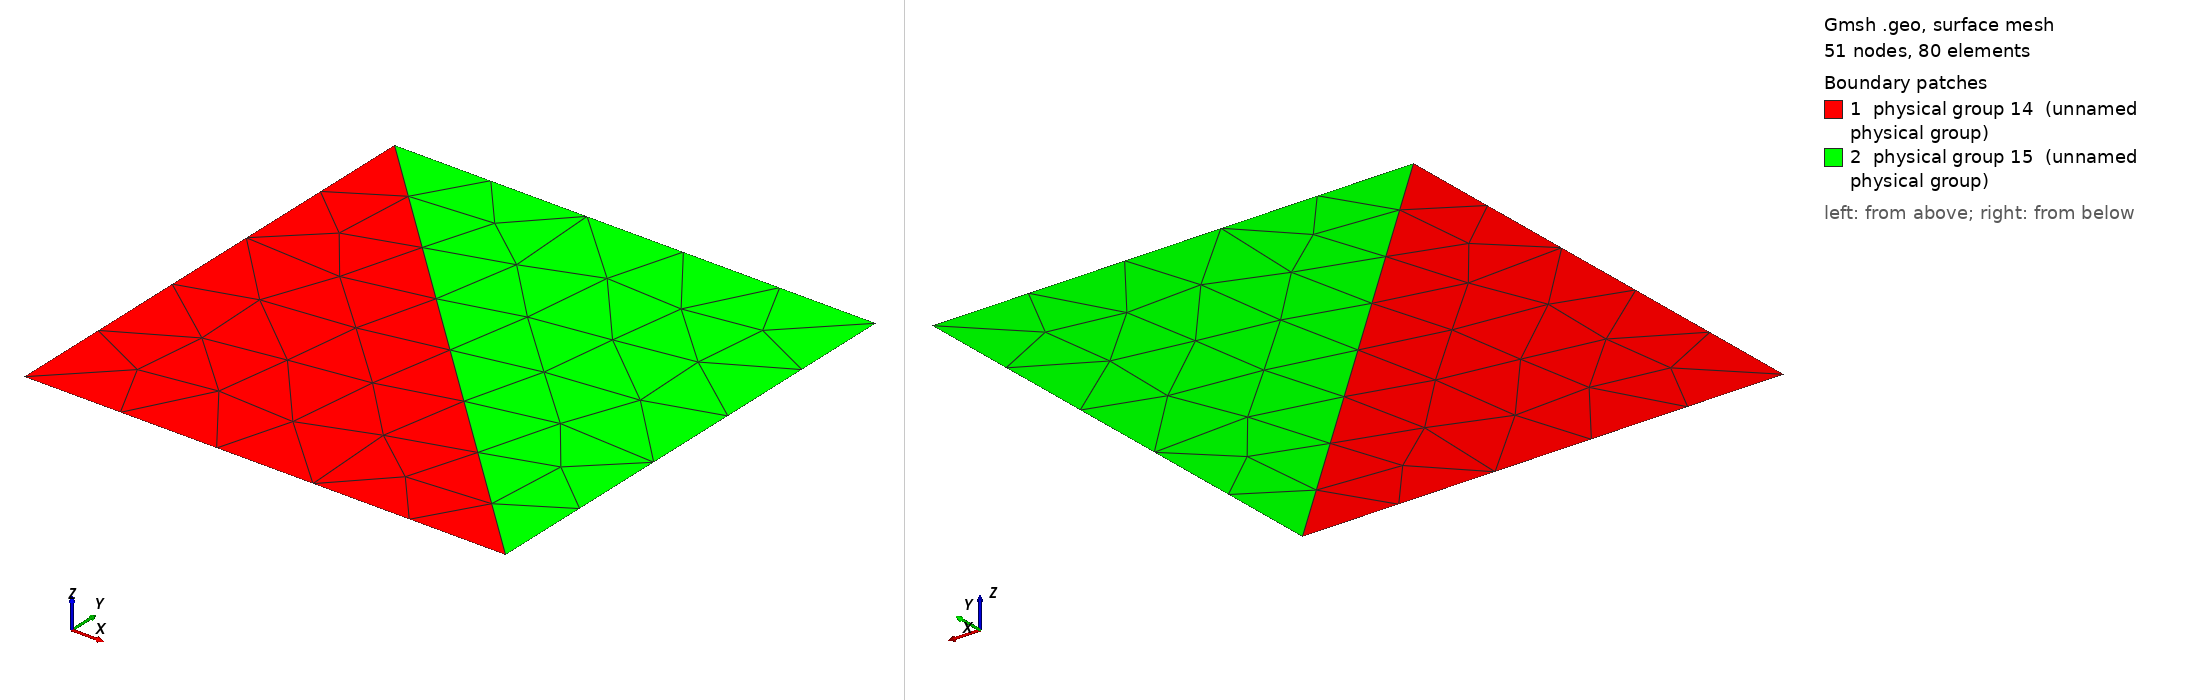

Gmsh geometry script, surface-meshed: 51 nodes, 80 surface elements. Boundary patches (legend numbers): 1 physical group 14 (unnamed physical group), 2 physical group 15 (unnamed physical group). Left view from above one corner, right view from below the opposite corner. Legend entries are the model's physical surfaces. The drawing asked Gmsh for element sizes between 1% and 20% of the model's largest extent; the script's own settings can give other sizes.

=== mesh2surf2.geo (drawn) ===
// Gmsh project created on Fri Jul 24 19:21:47 2015
Point(1) = {0, 0, 0, 1.0};
Point(2) = {1, 0, 0, 1.0};
Point(3) = {1, 1, 0, 1.0};
Point(4) = {0, 1, 0, 1.0};
Line(1) = {1, 2};
Line(2) = {2, 3};
Line(3) = {3, 4};
Line(4) = {4, 1};
Line(5) = {4, 2};
Physical Line(6) = {1};
Physical Line(7) = {2};
Physical Line(8) = {3};
Physical Line(9) = {4};
Line Loop(10) = {4, 1, -5};
Plane Surface(11) = {10};
Line Loop(12) = {3, 5, 2};
Plane Surface(13) = {12};
Physical Surface(14) = {11};
Physical Surface(15) = {13};
